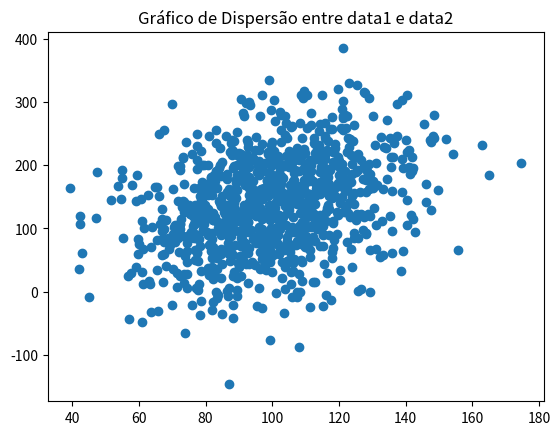

This figure's Python source:
from numpy.random import randn
from matplotlib import pyplot

data1 = 20 * randn(1000) + 100
data2 = data1 + (70 * randn(1000) + 40)

# plot
pyplot.scatter(data1, data2)
pyplot.title('Gráfico de Dispersão entre data1 e data2')
pyplot.show()